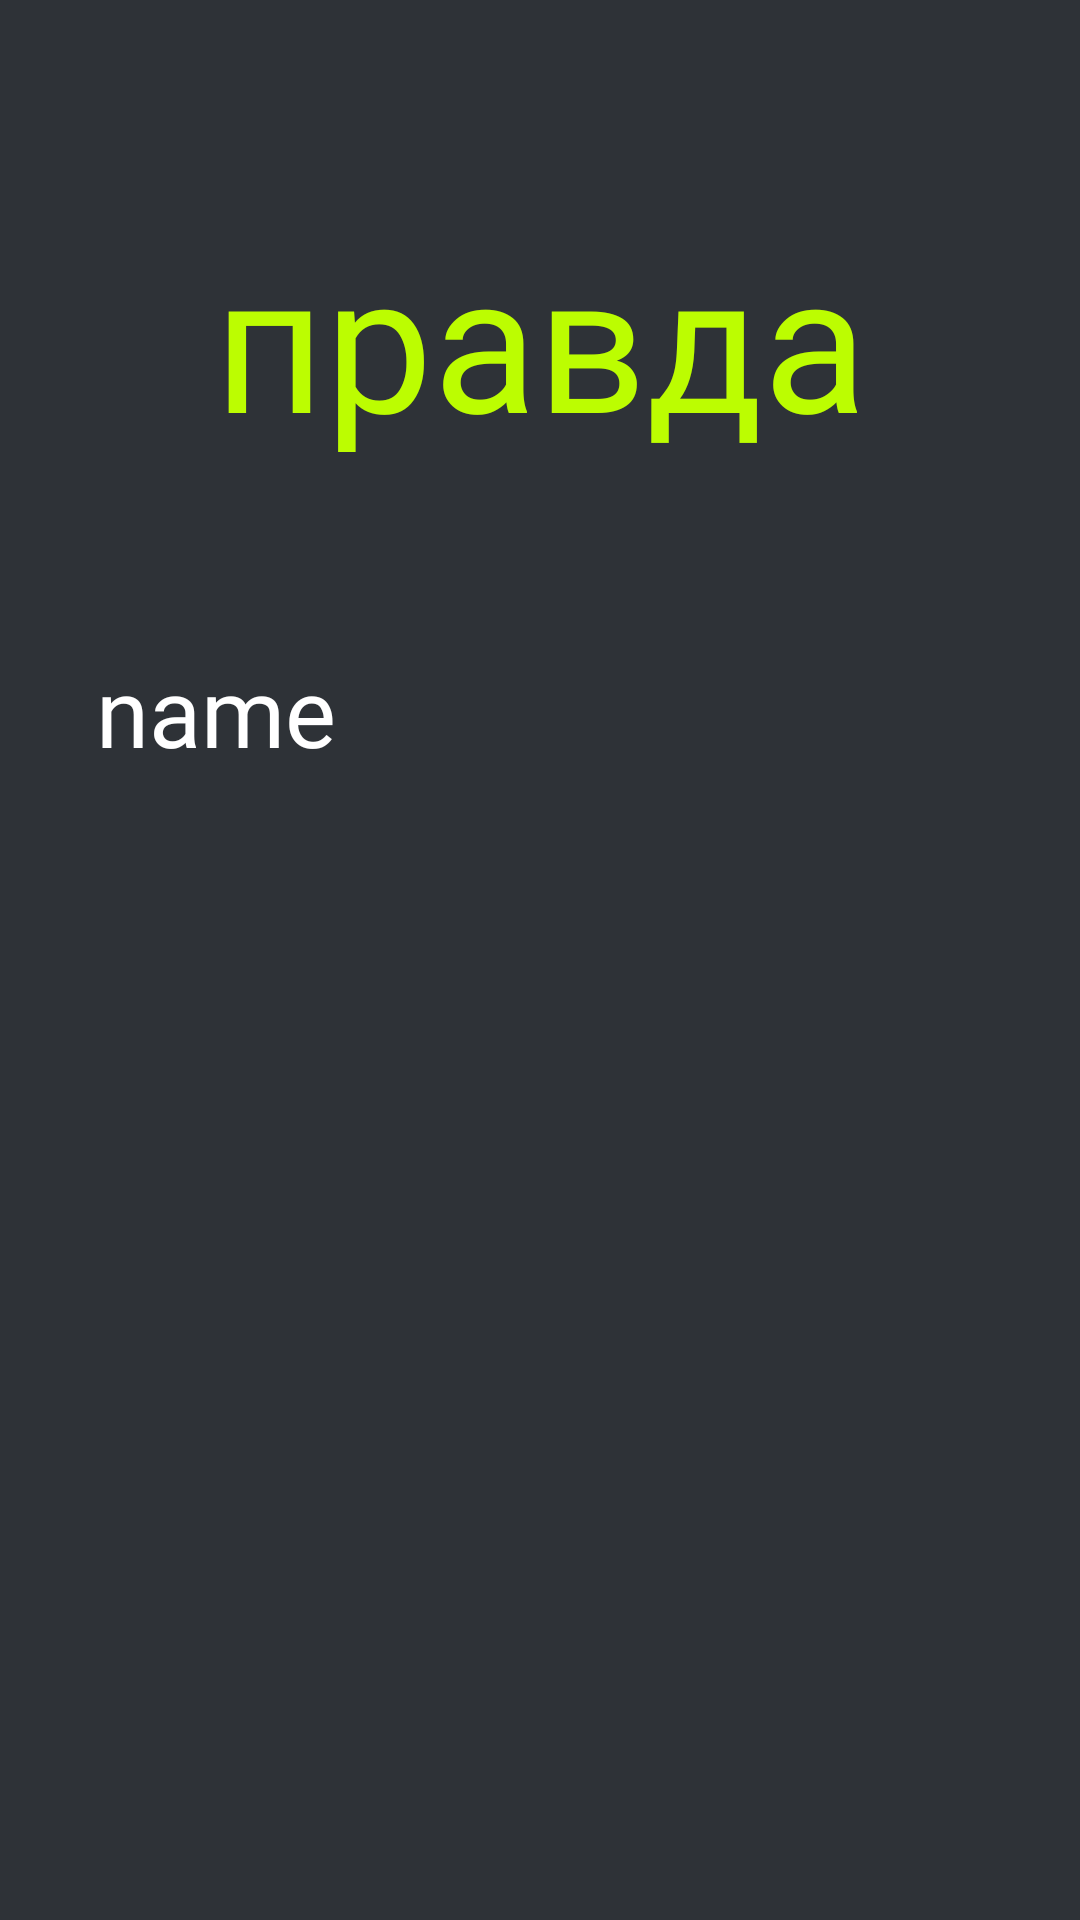

Android layout source for this screen:
<!-- AndroidManifest.xml: application theme Theme.TruthOrDare -->
<!-- res/layout/fragment_questons.xml -->
<?xml version="1.0" encoding="utf-8"?>
<androidx.constraintlayout.widget.ConstraintLayout xmlns:android="http://schemas.android.com/apk/res/android"
    xmlns:app="http://schemas.android.com/apk/res-auto"
    xmlns:tools="http://schemas.android.com/tools"
    android:layout_width="match_parent"
    android:layout_height="match_parent"
    tools:context=".game.QuestonsFragment"
    android:background="@color/gray">

    <TextView
        android:id="@+id/truthOrDare_tv"
        android:layout_width="match_parent"
        android:layout_height="wrap_content"
        android:layout_marginTop="70dp"
        android:fontFamily="@font/jura_semibold"
        android:gravity="center"
        android:text="правда"
        android:textColor="@color/green"
        android:textSize="64dp"
        app:layout_constraintEnd_toEndOf="parent"
        app:layout_constraintStart_toStartOf="parent"
        app:layout_constraintTop_toTopOf="parent" />

    <TextView
        android:id="@+id/random_name"
        android:layout_width="match_parent"
        android:layout_height="wrap_content"
        android:layout_marginStart="32dp"
        android:layout_marginTop="60dp"
        android:layout_marginEnd="32dp"
        android:fontFamily="@font/jura"
        android:text="name"
        android:textColor="@color/white"
        android:textSize="32dp"
        app:layout_constraintEnd_toEndOf="parent"
        app:layout_constraintStart_toStartOf="parent"
        app:layout_constraintTop_toBottomOf="@+id/truthOrDare_tv" />


</androidx.constraintlayout.widget.ConstraintLayout>
<!-- resources referenced by this layout -->
<resources>
  <color name="gray">#2E3237</color>
  <color name="green">#BCFD01</color>
  <color name="white">#FFFFFFFF</color>
  <style name="Theme.TruthOrDare" parent="Base.Theme.TruthOrDare" />
  <style name="Base.Theme.TruthOrDare" parent="Theme.Material3.DayNight.NoActionBar">
          
          
          <item name="colorPrimary">@color/gray</item>
      </style>
</resources>
